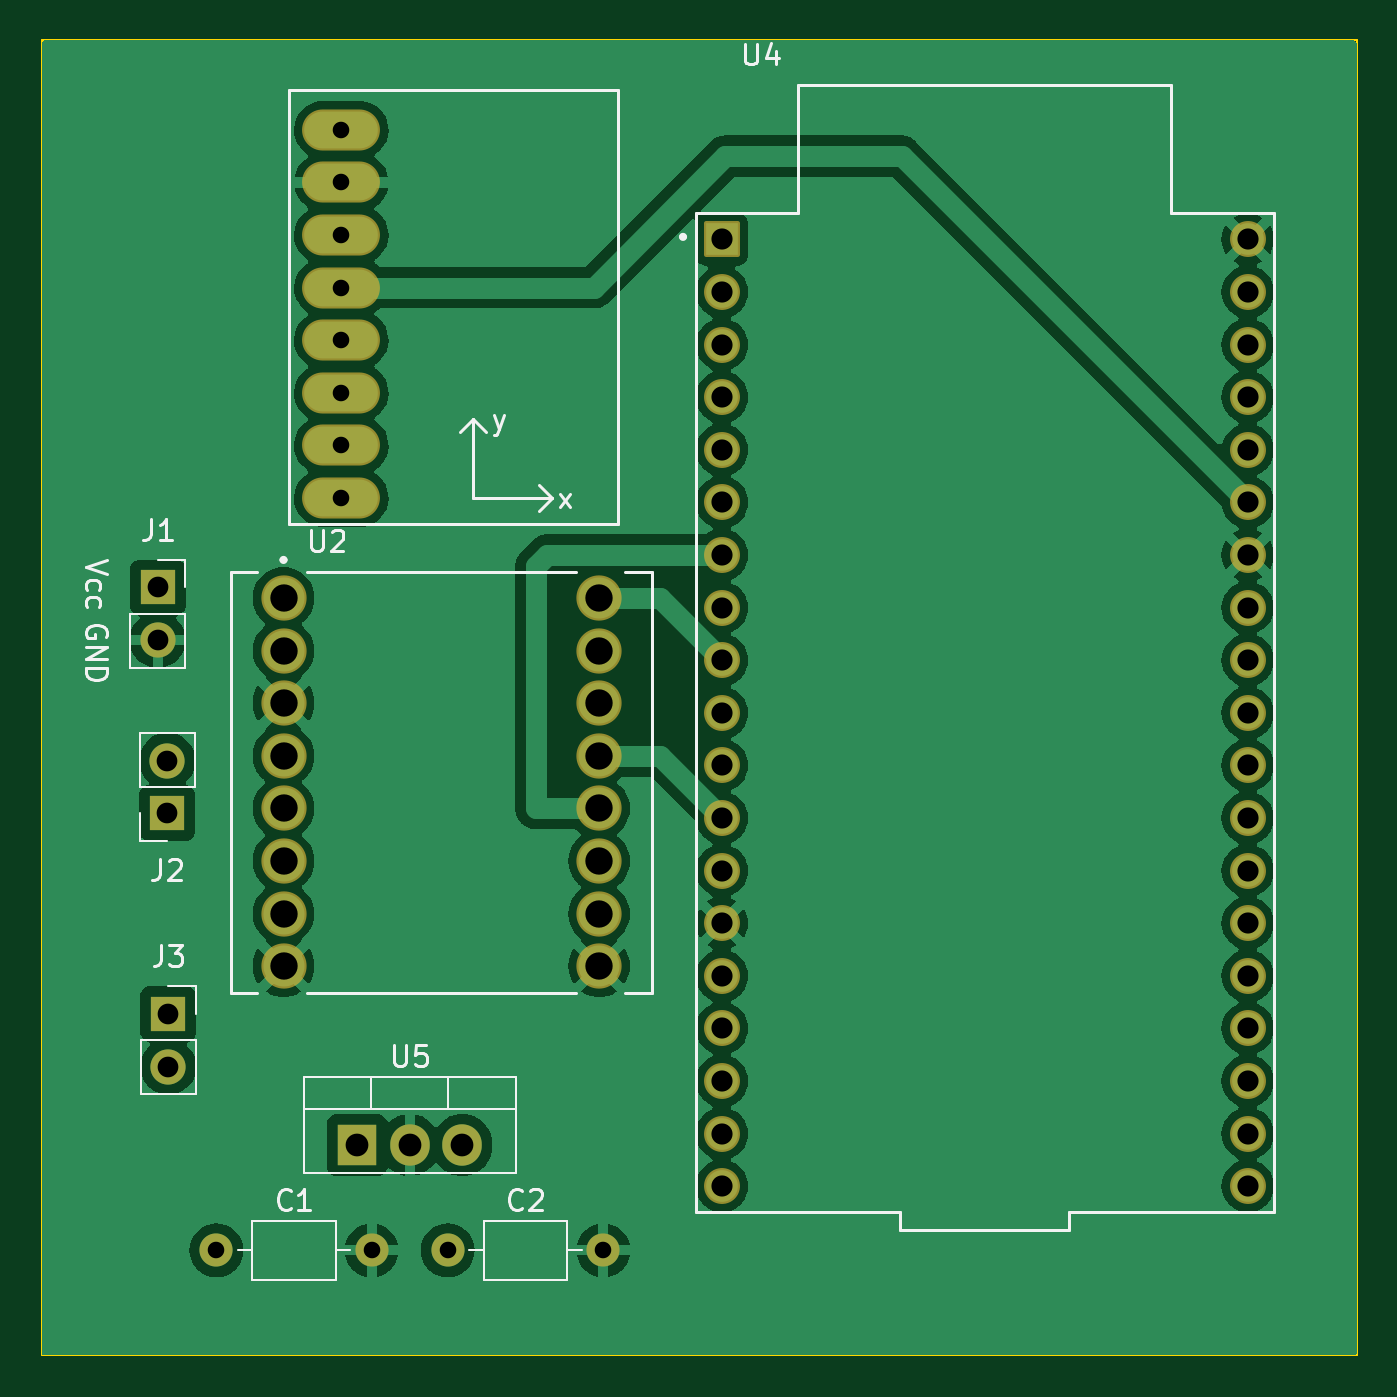
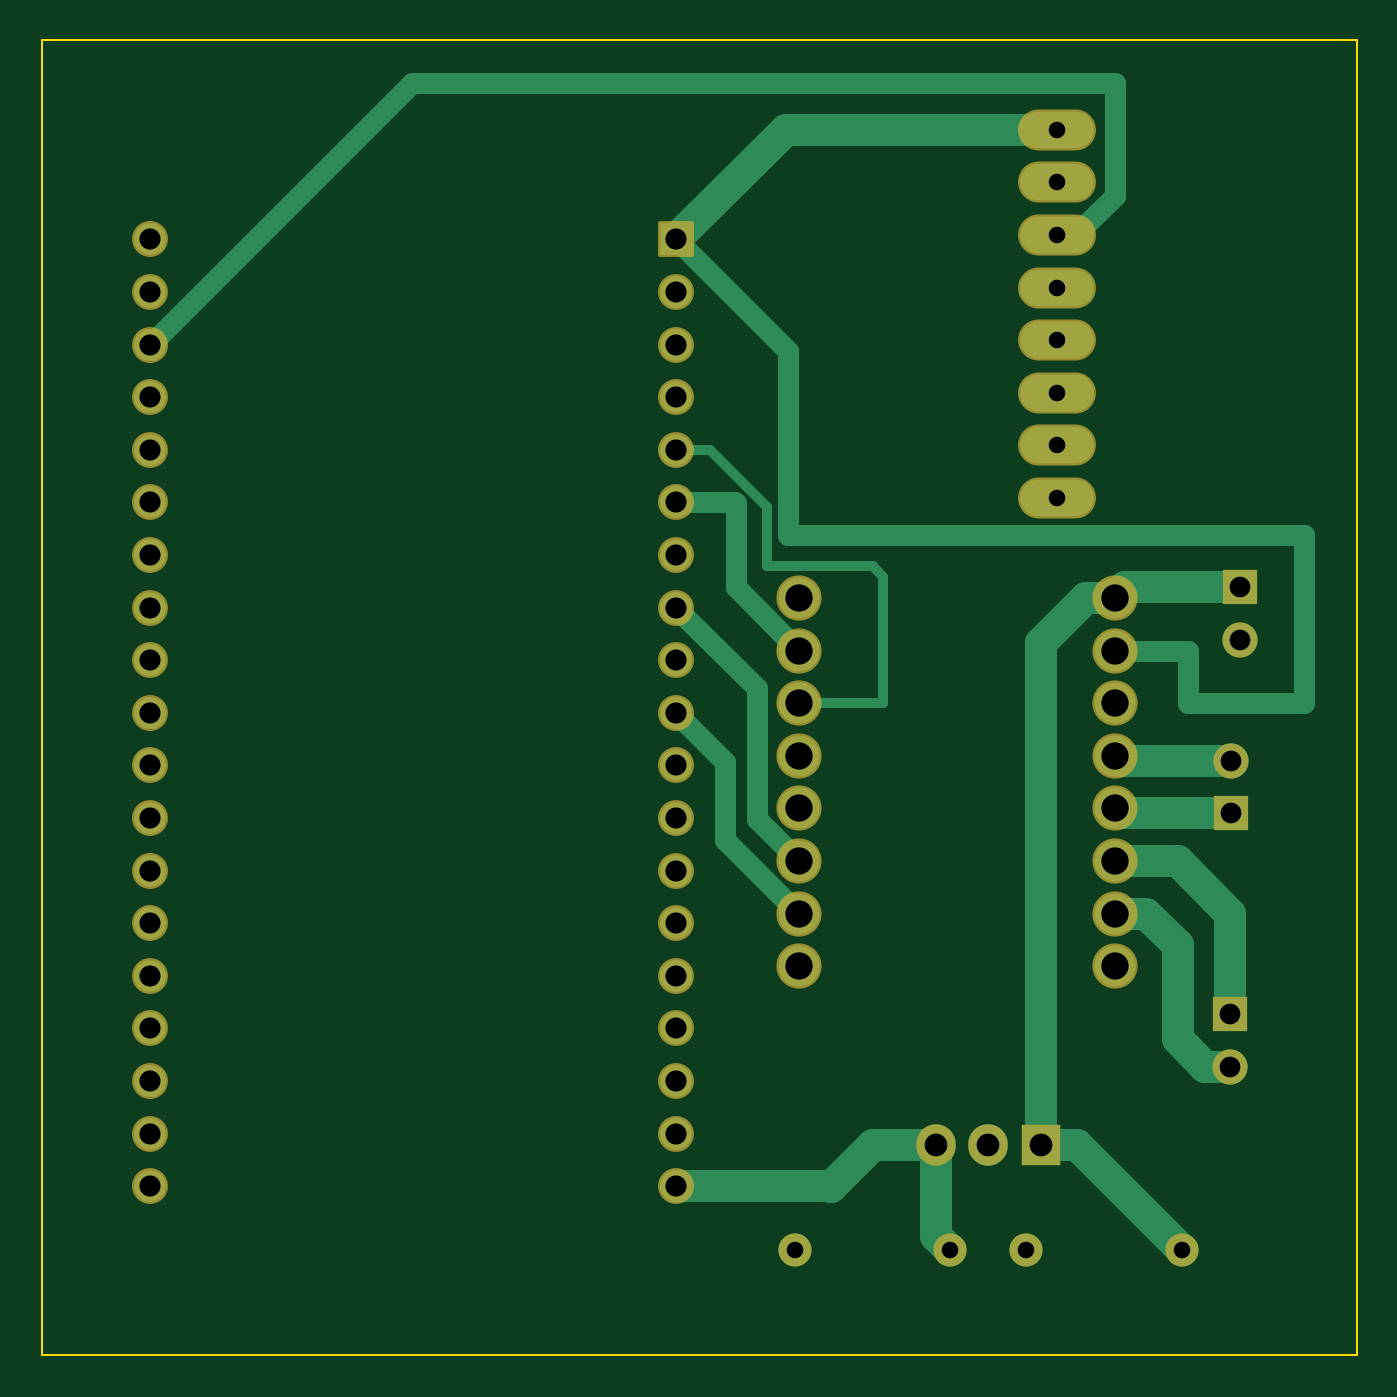
Circuit board: 11 layer files. Board 63.5 x 63.5 mm.
- bottom_copper: PCB-B_Cu.gbr (9432 bytes)
- bottom_mask: PCB-B_Mask.gbr (3460 bytes)
- paste: PCB-B_Paste.gbr (448 bytes)
- bottom_silk: PCB-B_Silkscreen.gbr (449 bytes)
- outline: PCB-Edge_Cuts.gbr (602 bytes)
- top_copper: PCB-F_Cu.gbr (99407 bytes)
- top_mask: PCB-F_Mask.gbr (3460 bytes)
- paste: PCB-F_Paste.gbr (448 bytes)
- top_silk: PCB-F_Silkscreen.gbr (14596 bytes)
- drill: PCB-NPTH.drl (267 bytes)
- drill: PCB-PTH.drl (1640 bytes)

=== bottom_copper: PCB-B_Cu.gbr (9432 bytes, source omitted) ===
=== bottom_mask: PCB-B_Mask.gbr ===
%TF.GenerationSoftware,KiCad,Pcbnew,7.0.10*%
%TF.CreationDate,2024-03-25T12:14:47+01:00*%
%TF.ProjectId,PCB,5043422e-6b69-4636-9164-5f7063625858,rev?*%
%TF.SameCoordinates,Original*%
%TF.FileFunction,Soldermask,Bot*%
%TF.FilePolarity,Negative*%
%FSLAX46Y46*%
G04 Gerber Fmt 4.6, Leading zero omitted, Abs format (unit mm)*
G04 Created by KiCad (PCBNEW 7.0.10) date 2024-03-25 12:14:47*
%MOMM*%
%LPD*%
G01*
G04 APERTURE LIST*
G04 Aperture macros list*
%AMRoundRect*
0 Rectangle with rounded corners*
0 $1 Rounding radius*
0 $2 $3 $4 $5 $6 $7 $8 $9 X,Y pos of 4 corners*
0 Add a 4 corners polygon primitive as box body*
4,1,4,$2,$3,$4,$5,$6,$7,$8,$9,$2,$3,0*
0 Add four circle primitives for the rounded corners*
1,1,$1+$1,$2,$3*
1,1,$1+$1,$4,$5*
1,1,$1+$1,$6,$7*
1,1,$1+$1,$8,$9*
0 Add four rect primitives between the rounded corners*
20,1,$1+$1,$2,$3,$4,$5,0*
20,1,$1+$1,$4,$5,$6,$7,0*
20,1,$1+$1,$6,$7,$8,$9,0*
20,1,$1+$1,$8,$9,$2,$3,0*%
G04 Aperture macros list end*
%ADD10C,1.600000*%
%ADD11O,1.600000X1.600000*%
%ADD12R,1.700000X1.700000*%
%ADD13O,1.700000X1.700000*%
%ADD14O,3.760000X1.982000*%
%ADD15C,2.184000*%
%ADD16R,1.905000X2.000000*%
%ADD17O,1.905000X2.000000*%
%ADD18RoundRect,0.102000X-0.765000X-0.765000X0.765000X-0.765000X0.765000X0.765000X-0.765000X0.765000X0*%
%ADD19C,1.734000*%
G04 APERTURE END LIST*
D10*
%TO.C,C1*%
X97850000Y-120904000D03*
D11*
X105350000Y-120904000D03*
%TD*%
D12*
%TO.C,J2*%
X95479000Y-99802000D03*
D13*
X95479000Y-97262000D03*
%TD*%
D14*
%TO.C,U1*%
X103886000Y-82042000D03*
X103886000Y-69342000D03*
X103886000Y-84582000D03*
X103886000Y-71882000D03*
X103886000Y-74422000D03*
X103886000Y-66802000D03*
X103886000Y-79502000D03*
X103886000Y-76962000D03*
%TD*%
D15*
%TO.C,U2*%
X101092000Y-89408000D03*
X101092000Y-91948000D03*
X101092000Y-94488000D03*
X101092000Y-97028000D03*
X101092000Y-99568000D03*
X101092000Y-102108000D03*
X101092000Y-104648000D03*
X101092000Y-107188000D03*
X116332000Y-107188000D03*
X116332000Y-104648000D03*
X116332000Y-102108000D03*
X116332000Y-99568000D03*
X116332000Y-97028000D03*
X116332000Y-94488000D03*
X116332000Y-91948000D03*
X116332000Y-89408000D03*
%TD*%
D12*
%TO.C,J1*%
X95021000Y-88900000D03*
D13*
X95021000Y-91440000D03*
%TD*%
D16*
%TO.C,U5*%
X104648000Y-115824000D03*
D17*
X107188000Y-115824000D03*
X109728000Y-115824000D03*
%TD*%
D12*
%TO.C,J3*%
X95529000Y-109494000D03*
D13*
X95529000Y-112034000D03*
%TD*%
D10*
%TO.C,C2*%
X109026000Y-120904000D03*
D11*
X116526000Y-120904000D03*
%TD*%
D18*
%TO.C,U4*%
X122253000Y-72090000D03*
D19*
X122253000Y-74630000D03*
X122253000Y-77170000D03*
X122253000Y-79710000D03*
X122253000Y-82250000D03*
X122253000Y-84790000D03*
X122253000Y-87330000D03*
X122253000Y-89870000D03*
X122253000Y-92410000D03*
X122253000Y-94950000D03*
X122253000Y-97490000D03*
X122253000Y-100030000D03*
X122253000Y-102570000D03*
X122253000Y-105110000D03*
X122253000Y-107650000D03*
X122253000Y-110190000D03*
X122253000Y-112730000D03*
X122253000Y-115270000D03*
X122253000Y-117810000D03*
X147653000Y-117810000D03*
X147653000Y-115270000D03*
X147653000Y-112730000D03*
X147653000Y-110190000D03*
X147653000Y-107650000D03*
X147653000Y-105110000D03*
X147653000Y-102570000D03*
X147653000Y-100030000D03*
X147653000Y-97490000D03*
X147653000Y-94950000D03*
X147653000Y-92410000D03*
X147653000Y-89870000D03*
X147653000Y-87330000D03*
X147653000Y-84790000D03*
X147653000Y-82250000D03*
X147653000Y-79710000D03*
X147653000Y-77170000D03*
X147653000Y-74630000D03*
X147653000Y-72090000D03*
%TD*%
M02*

=== paste: PCB-B_Paste.gbr ===
%TF.GenerationSoftware,KiCad,Pcbnew,7.0.10*%
%TF.CreationDate,2024-03-25T12:14:47+01:00*%
%TF.ProjectId,PCB,5043422e-6b69-4636-9164-5f7063625858,rev?*%
%TF.SameCoordinates,Original*%
%TF.FileFunction,Paste,Bot*%
%TF.FilePolarity,Positive*%
%FSLAX46Y46*%
G04 Gerber Fmt 4.6, Leading zero omitted, Abs format (unit mm)*
G04 Created by KiCad (PCBNEW 7.0.10) date 2024-03-25 12:14:47*
%MOMM*%
%LPD*%
G01*
G04 APERTURE LIST*
G04 APERTURE END LIST*
M02*

=== bottom_silk: PCB-B_Silkscreen.gbr ===
%TF.GenerationSoftware,KiCad,Pcbnew,7.0.10*%
%TF.CreationDate,2024-03-25T12:14:47+01:00*%
%TF.ProjectId,PCB,5043422e-6b69-4636-9164-5f7063625858,rev?*%
%TF.SameCoordinates,Original*%
%TF.FileFunction,Legend,Bot*%
%TF.FilePolarity,Positive*%
%FSLAX46Y46*%
G04 Gerber Fmt 4.6, Leading zero omitted, Abs format (unit mm)*
G04 Created by KiCad (PCBNEW 7.0.10) date 2024-03-25 12:14:47*
%MOMM*%
%LPD*%
G01*
G04 APERTURE LIST*
G04 APERTURE END LIST*
M02*

=== outline: PCB-Edge_Cuts.gbr ===
%TF.GenerationSoftware,KiCad,Pcbnew,7.0.10*%
%TF.CreationDate,2024-03-25T12:14:47+01:00*%
%TF.ProjectId,PCB,5043422e-6b69-4636-9164-5f7063625858,rev?*%
%TF.SameCoordinates,Original*%
%TF.FileFunction,Profile,NP*%
%FSLAX46Y46*%
G04 Gerber Fmt 4.6, Leading zero omitted, Abs format (unit mm)*
G04 Created by KiCad (PCBNEW 7.0.10) date 2024-03-25 12:14:47*
%MOMM*%
%LPD*%
G01*
G04 APERTURE LIST*
%TA.AperFunction,Profile*%
%ADD10C,0.100000*%
%TD*%
G04 APERTURE END LIST*
D10*
X89408000Y-62484000D02*
X152908000Y-62484000D01*
X152908000Y-125984000D01*
X89408000Y-125984000D01*
X89408000Y-62484000D01*
M02*

=== top_copper: PCB-F_Cu.gbr (99407 bytes, source omitted) ===
=== top_mask: PCB-F_Mask.gbr ===
%TF.GenerationSoftware,KiCad,Pcbnew,7.0.10*%
%TF.CreationDate,2024-03-25T12:14:47+01:00*%
%TF.ProjectId,PCB,5043422e-6b69-4636-9164-5f7063625858,rev?*%
%TF.SameCoordinates,Original*%
%TF.FileFunction,Soldermask,Top*%
%TF.FilePolarity,Negative*%
%FSLAX46Y46*%
G04 Gerber Fmt 4.6, Leading zero omitted, Abs format (unit mm)*
G04 Created by KiCad (PCBNEW 7.0.10) date 2024-03-25 12:14:47*
%MOMM*%
%LPD*%
G01*
G04 APERTURE LIST*
G04 Aperture macros list*
%AMRoundRect*
0 Rectangle with rounded corners*
0 $1 Rounding radius*
0 $2 $3 $4 $5 $6 $7 $8 $9 X,Y pos of 4 corners*
0 Add a 4 corners polygon primitive as box body*
4,1,4,$2,$3,$4,$5,$6,$7,$8,$9,$2,$3,0*
0 Add four circle primitives for the rounded corners*
1,1,$1+$1,$2,$3*
1,1,$1+$1,$4,$5*
1,1,$1+$1,$6,$7*
1,1,$1+$1,$8,$9*
0 Add four rect primitives between the rounded corners*
20,1,$1+$1,$2,$3,$4,$5,0*
20,1,$1+$1,$4,$5,$6,$7,0*
20,1,$1+$1,$6,$7,$8,$9,0*
20,1,$1+$1,$8,$9,$2,$3,0*%
G04 Aperture macros list end*
%ADD10C,1.600000*%
%ADD11O,1.600000X1.600000*%
%ADD12R,1.700000X1.700000*%
%ADD13O,1.700000X1.700000*%
%ADD14O,3.760000X1.982000*%
%ADD15C,2.184000*%
%ADD16R,1.905000X2.000000*%
%ADD17O,1.905000X2.000000*%
%ADD18RoundRect,0.102000X-0.765000X-0.765000X0.765000X-0.765000X0.765000X0.765000X-0.765000X0.765000X0*%
%ADD19C,1.734000*%
G04 APERTURE END LIST*
D10*
%TO.C,C1*%
X97850000Y-120904000D03*
D11*
X105350000Y-120904000D03*
%TD*%
D12*
%TO.C,J2*%
X95479000Y-99802000D03*
D13*
X95479000Y-97262000D03*
%TD*%
D14*
%TO.C,U1*%
X103886000Y-82042000D03*
X103886000Y-69342000D03*
X103886000Y-84582000D03*
X103886000Y-71882000D03*
X103886000Y-74422000D03*
X103886000Y-66802000D03*
X103886000Y-79502000D03*
X103886000Y-76962000D03*
%TD*%
D15*
%TO.C,U2*%
X101092000Y-89408000D03*
X101092000Y-91948000D03*
X101092000Y-94488000D03*
X101092000Y-97028000D03*
X101092000Y-99568000D03*
X101092000Y-102108000D03*
X101092000Y-104648000D03*
X101092000Y-107188000D03*
X116332000Y-107188000D03*
X116332000Y-104648000D03*
X116332000Y-102108000D03*
X116332000Y-99568000D03*
X116332000Y-97028000D03*
X116332000Y-94488000D03*
X116332000Y-91948000D03*
X116332000Y-89408000D03*
%TD*%
D12*
%TO.C,J1*%
X95021000Y-88900000D03*
D13*
X95021000Y-91440000D03*
%TD*%
D16*
%TO.C,U5*%
X104648000Y-115824000D03*
D17*
X107188000Y-115824000D03*
X109728000Y-115824000D03*
%TD*%
D12*
%TO.C,J3*%
X95529000Y-109494000D03*
D13*
X95529000Y-112034000D03*
%TD*%
D10*
%TO.C,C2*%
X109026000Y-120904000D03*
D11*
X116526000Y-120904000D03*
%TD*%
D18*
%TO.C,U4*%
X122253000Y-72090000D03*
D19*
X122253000Y-74630000D03*
X122253000Y-77170000D03*
X122253000Y-79710000D03*
X122253000Y-82250000D03*
X122253000Y-84790000D03*
X122253000Y-87330000D03*
X122253000Y-89870000D03*
X122253000Y-92410000D03*
X122253000Y-94950000D03*
X122253000Y-97490000D03*
X122253000Y-100030000D03*
X122253000Y-102570000D03*
X122253000Y-105110000D03*
X122253000Y-107650000D03*
X122253000Y-110190000D03*
X122253000Y-112730000D03*
X122253000Y-115270000D03*
X122253000Y-117810000D03*
X147653000Y-117810000D03*
X147653000Y-115270000D03*
X147653000Y-112730000D03*
X147653000Y-110190000D03*
X147653000Y-107650000D03*
X147653000Y-105110000D03*
X147653000Y-102570000D03*
X147653000Y-100030000D03*
X147653000Y-97490000D03*
X147653000Y-94950000D03*
X147653000Y-92410000D03*
X147653000Y-89870000D03*
X147653000Y-87330000D03*
X147653000Y-84790000D03*
X147653000Y-82250000D03*
X147653000Y-79710000D03*
X147653000Y-77170000D03*
X147653000Y-74630000D03*
X147653000Y-72090000D03*
%TD*%
M02*

=== paste: PCB-F_Paste.gbr ===
%TF.GenerationSoftware,KiCad,Pcbnew,7.0.10*%
%TF.CreationDate,2024-03-25T12:14:47+01:00*%
%TF.ProjectId,PCB,5043422e-6b69-4636-9164-5f7063625858,rev?*%
%TF.SameCoordinates,Original*%
%TF.FileFunction,Paste,Top*%
%TF.FilePolarity,Positive*%
%FSLAX46Y46*%
G04 Gerber Fmt 4.6, Leading zero omitted, Abs format (unit mm)*
G04 Created by KiCad (PCBNEW 7.0.10) date 2024-03-25 12:14:47*
%MOMM*%
%LPD*%
G01*
G04 APERTURE LIST*
G04 APERTURE END LIST*
M02*

=== top_silk: PCB-F_Silkscreen.gbr (14596 bytes, source omitted) ===
=== drill: PCB-NPTH.drl ===
M48
; DRILL file {KiCad 7.0.10} date Mon Mar 25 12:12:48 2024
; FORMAT={-:-/ absolute / inch / decimal}
; #@! TF.CreationDate,2024-03-25T12:12:48+01:00
; #@! TF.GenerationSoftware,Kicad,Pcbnew,7.0.10
; #@! TF.FileFunction,NonPlated,1,2,NPTH
FMAT,2
INCH
%
G90
G05
M30

=== drill: PCB-PTH.drl ===
M48
; DRILL file {KiCad 7.0.10} date Mon Mar 25 12:12:48 2024
; FORMAT={-:-/ absolute / inch / decimal}
; #@! TF.CreationDate,2024-03-25T12:12:48+01:00
; #@! TF.GenerationSoftware,Kicad,Pcbnew,7.0.10
; #@! TF.FileFunction,Plated,1,2,PTH
FMAT,2
INCH
; #@! TA.AperFunction,Plated,PTH,ComponentDrill
T1C0.0315
; #@! TA.AperFunction,Plated,PTH,ComponentDrill
T2C0.0394
; #@! TA.AperFunction,Plated,PTH,ComponentDrill
T3C0.0402
; #@! TA.AperFunction,Plated,PTH,ComponentDrill
T4C0.0433
; #@! TA.AperFunction,Plated,PTH,ComponentDrill
T5C0.0520
%
G90
G05
T1
X3.8524Y-4.76
X4.09Y-2.63
X4.09Y-2.73
X4.09Y-2.83
X4.09Y-2.93
X4.09Y-3.03
X4.09Y-3.13
X4.09Y-3.23
X4.09Y-3.33
X4.1476Y-4.76
X4.2924Y-4.76
X4.5876Y-4.76
T2
X3.741Y-3.5
X3.741Y-3.6
X3.759Y-3.8292
X3.759Y-3.9292
X3.761Y-4.3108
X3.761Y-4.4108
T3
X4.8131Y-2.8382
X4.8131Y-2.9382
X4.8131Y-3.0382
X4.8131Y-3.1382
X4.8131Y-3.2382
X4.8131Y-3.3382
X4.8131Y-3.4382
X4.8131Y-3.5382
X4.8131Y-3.6382
X4.8131Y-3.7382
X4.8131Y-3.8382
X4.8131Y-3.9382
X4.8131Y-4.0382
X4.8131Y-4.1382
X4.8131Y-4.2382
X4.8131Y-4.3382
X4.8131Y-4.4382
X4.8131Y-4.5382
X4.8131Y-4.6382
X5.8131Y-2.8382
X5.8131Y-2.9382
X5.8131Y-3.0382
X5.8131Y-3.1382
X5.8131Y-3.2382
X5.8131Y-3.3382
X5.8131Y-3.4382
X5.8131Y-3.5382
X5.8131Y-3.6382
X5.8131Y-3.7382
X5.8131Y-3.8382
X5.8131Y-3.9382
X5.8131Y-4.0382
X5.8131Y-4.1382
X5.8131Y-4.2382
X5.8131Y-4.3382
X5.8131Y-4.4382
X5.8131Y-4.5382
X5.8131Y-4.6382
T4
X4.12Y-4.56
X4.22Y-4.56
X4.32Y-4.56
T5
X3.98Y-3.52
X3.98Y-3.62
X3.98Y-3.72
X3.98Y-3.82
X3.98Y-3.92
X3.98Y-4.02
X3.98Y-4.12
X3.98Y-4.22
X4.58Y-3.52
X4.58Y-3.62
X4.58Y-3.72
X4.58Y-3.82
X4.58Y-3.92
X4.58Y-4.02
X4.58Y-4.12
X4.58Y-4.22
M30
